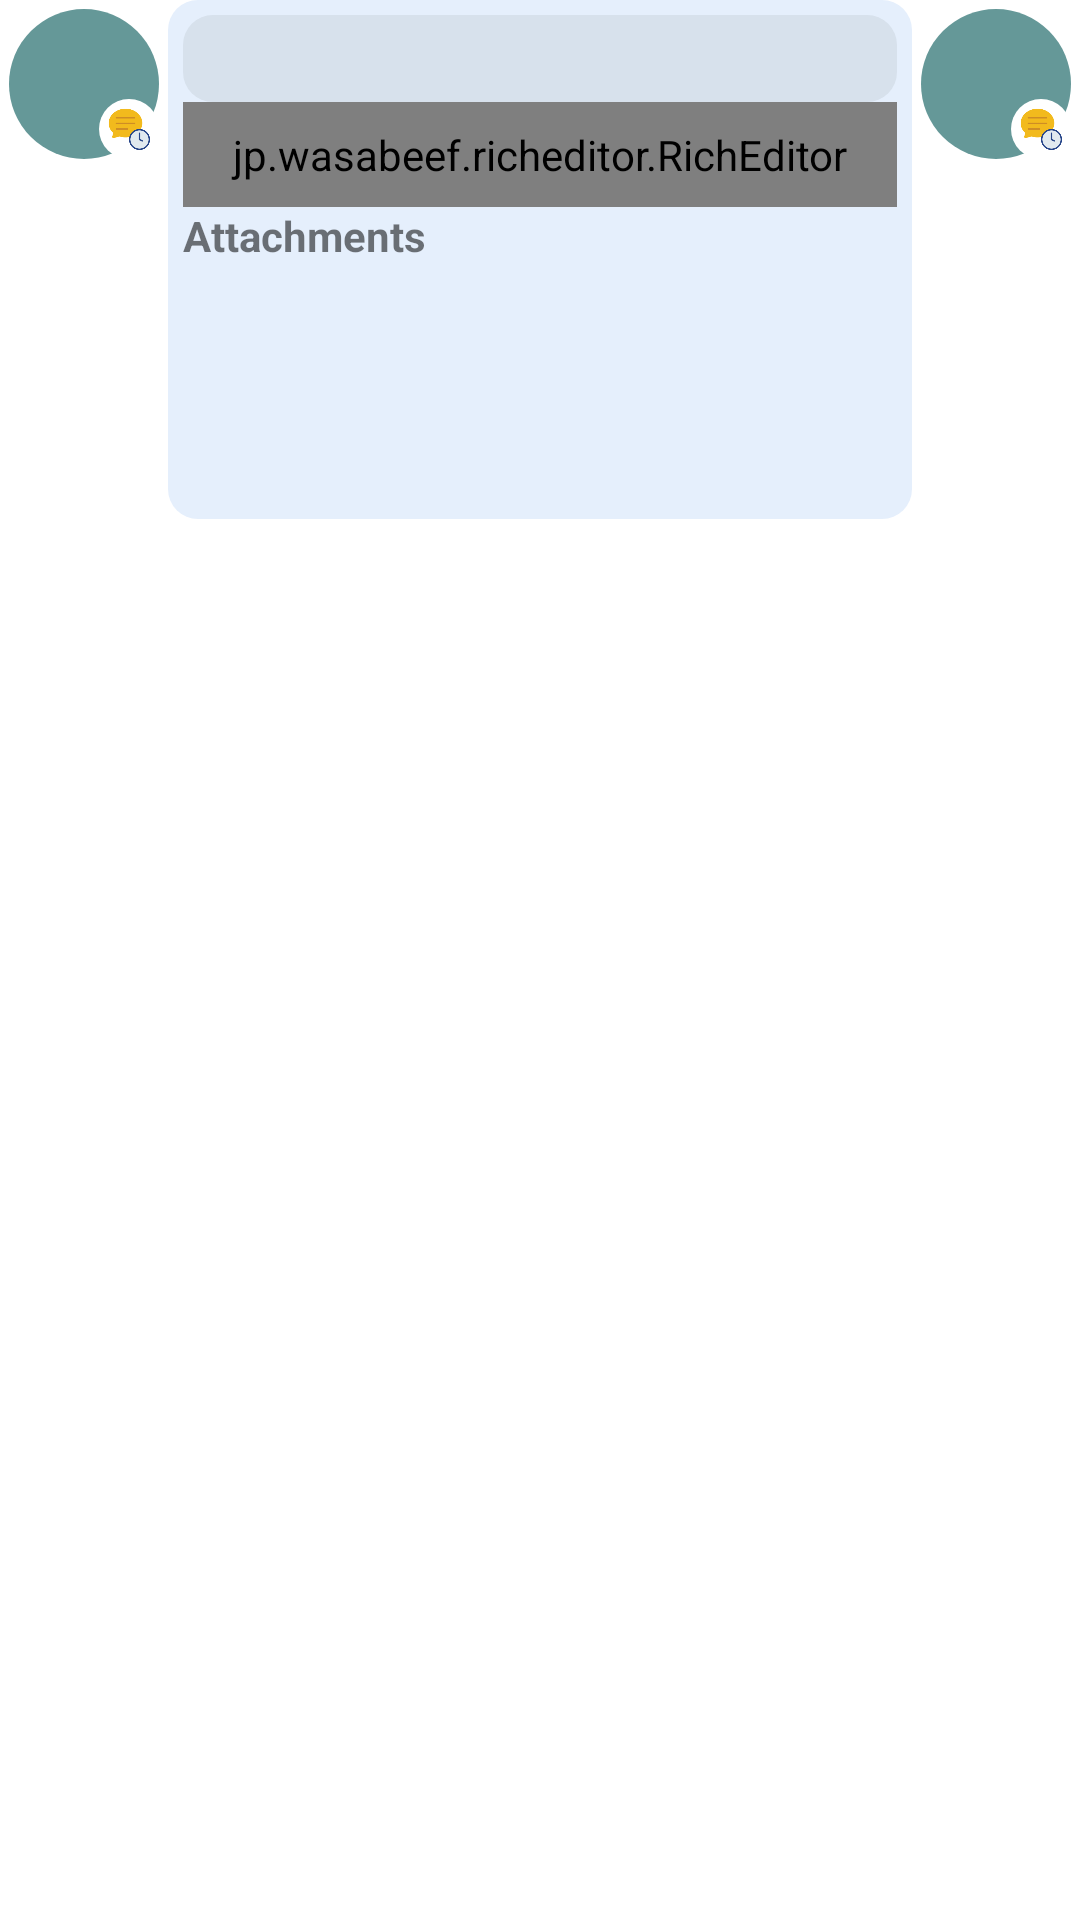

Android layout source for this screen:
<!-- AndroidManifest.xml: application theme Theme.Vb360 -->
<!-- res/layout/chat_item.xml -->
<LinearLayout xmlns:android="http://schemas.android.com/apk/res/android"
    xmlns:app="http://schemas.android.com/apk/res-auto"
    xmlns:tools="http://schemas.android.com/tools"
    android:layout_width="match_parent"
    android:layout_height="wrap_content"
    android:layout_marginVertical="5dp"
    android:orientation="horizontal">

    <FrameLayout
        android:id="@+id/fm_recieve_chat_icon"
        android:layout_width="50dp"
        android:layout_height="50dp"
        android:layout_margin="3dp"
        android:background="@drawable/chat_user_circle_bg">

        <TextView
            android:id="@+id/recieve_chat_user_shortname"
            android:layout_width="50dp"
            android:layout_height="50dp"
            android:gravity="center"
            android:textColor="@android:color/white" />

        <ImageView
            android:id="@+id/recieve_chat_icon"
            android:layout_width="20dp"
            android:layout_height="20dp"
            android:layout_gravity="bottom|end"
            android:background="@drawable/chat_type_circle_bg"
            android:padding="3dp"
            android:src="@drawable/send_message_icon">

        </ImageView>
    </FrameLayout>

    <LinearLayout
        android:layout_width="match_parent"
        android:layout_height="wrap_content"
        android:layout_weight="1"
        android:orientation="vertical">


        <LinearLayout
            android:layout_width="match_parent"
            android:layout_height="wrap_content"
            android:orientation="vertical"
            android:background="@drawable/chat_message_rounded_background"
            android:padding="5dp">

            <TextView
                android:id="@+id/messageFromTo"
                android:layout_width="match_parent"
                android:layout_height="wrap_content"
                android:paddingLeft="3dp"
                android:paddingRight="3dp"
                android:background="@drawable/chat_from_to_background_round"

                android:textColor="@android:color/darker_gray"
                android:textSize="14sp" />
            <jp.wasabeef.richeditor.RichEditor
                android:id="@+id/messageText"
                android:layout_width="match_parent"
                android:layout_height="wrap_content"
                android:background="#E5EFFC"

                android:padding="8dp" />

            <LinearLayout
                android:id="@+id/audio_container"
                android:layout_width="match_parent"
                android:layout_height="wrap_content"
                android:orientation="horizontal"
                android:background="@color/white"
                android:layout_marginLeft="10dp"
                android:layout_marginRight="10dp"
                android:layout_marginTop="5dp"
                android:padding="4dp"
                android:visibility="gone">
                <TextView
                    android:id="@+id/audio_timer"
                    android:layout_width="wrap_content"
                    android:layout_height="wrap_content"
                    android:text="00:00"
                    android:textColor="@android:color/black"
                    android:layout_marginRight="8dp"
                    android:gravity="center_vertical" />
                <ImageButton
                    android:id="@+id/play_audio"
                    android:layout_width="22dp"
                    android:layout_height="22dp"
                    android:background="?attr/selectableItemBackground"
                    android:src="@android:drawable/ic_media_play"
                    android:visibility="gone" />

                <ImageButton
                    android:id="@+id/pause_audio"
                    android:layout_width="22dp"
                    android:layout_height="22dp"
                    android:background="?attr/selectableItemBackground"
                    android:src="@android:drawable/ic_media_pause"
                    android:visibility="gone" />

                <SeekBar
                    android:id="@+id/audio_seekbar"
                    android:layout_width="match_parent"
                    android:layout_height="wrap_content"
                    android:layout_weight="1" />
            </LinearLayout>

            <LinearLayout
                android:id="@+id/llAttachment"
                android:layout_width="match_parent"
                android:layout_height="wrap_content"
                android:orientation="vertical">

                <TextView
                    android:layout_width="wrap_content"
                    android:layout_height="wrap_content"
                    android:text="Attachments"
                    android:textStyle="bold">

                </TextView>

                <androidx.recyclerview.widget.RecyclerView
                    android:id="@+id/attachmentRecycler"
                    android:layout_width="match_parent"
                    android:layout_height="80dp"
                    android:scrollbars="horizontal"
                    app:layout_constraintEnd_toEndOf="parent"
                    app:layout_constraintStart_toStartOf="parent"
                    app:layout_constraintTop_toBottomOf="@id/selectImagesButton" />

            </LinearLayout>


        </LinearLayout>

        <TextView
            android:id="@+id/messageTime"
            android:layout_width="match_parent"
            android:layout_height="wrap_content"
            android:textAlignment="textEnd"
            android:textStyle="bold"
            android:textColor="@android:color/black"
            android:textSize="14sp" />
    </LinearLayout>


    <FrameLayout
        android:id="@+id/fm_send_chat_icon"
        android:layout_width="50dp"
        android:layout_height="50dp"
        android:layout_margin="3dp"
        android:background="@drawable/chat_user_circle_bg">

        <TextView
            android:id="@+id/send_chat_user_shortname"
            android:layout_width="50dp"
            android:layout_height="50dp"
            android:gravity="center"
            android:textColor="@android:color/white" />

        <ImageView
            android:id="@+id/send_chat_icon"
            android:layout_width="20dp"
            android:layout_height="20dp"
            android:layout_gravity="bottom|end"
            android:background="@drawable/chat_type_circle_bg"
            android:padding="3dp"
            android:src="@drawable/send_message_icon">

        </ImageView>
    </FrameLayout>
</LinearLayout>
<!-- resources referenced by this layout -->
<resources>
  <color name="white">#FFFFFFFF</color>
  <!-- drawable chat_from_to_background_round (drawable) -->
  <?xml version="1.0" encoding="utf-8"?>
  <shape xmlns:android="http://schemas.android.com/apk/res/android"
      android:shape="rectangle">
      <solid android:color="#D7E1EC"/>  
      <corners android:radius="10dp"/>  
      <padding android:left="5dp" android:top="5dp" android:right="5dp" android:bottom="5dp"/>
  </shape>
  <!-- drawable chat_message_rounded_background (drawable) -->
  <?xml version="1.0" encoding="utf-8"?>
  <shape xmlns:android="http://schemas.android.com/apk/res/android"
      android:shape="rectangle">
      <solid android:color="#E5EFFC"/>  
      <corners android:radius="10dp"/>  
      <padding android:left="5dp" android:top="5dp" android:right="5dp" android:bottom="5dp"/>
  </shape>
  <!-- drawable chat_type_circle_bg (drawable) -->
  <?xml version="1.0" encoding="utf-8"?>
  <shape xmlns:android="http://schemas.android.com/apk/res/android">
      <solid android:color="#ffffff" /> 
      <corners android:radius="25dp" /> 
  </shape>
  <!-- drawable chat_user_circle_bg (drawable) -->
  <?xml version="1.0" encoding="utf-8"?>
  <shape xmlns:android="http://schemas.android.com/apk/res/android">
      <solid android:color="#659898" /> 
      <corners android:radius="50dp" /> 
  </shape>
  <!-- drawable send_message_icon: png bitmap (drawable, 5154 bytes) -->
  <style name="Theme.Vb360" parent="Theme.MaterialComponents.DayNight.DarkActionBar">
          
          <item name="colorPrimary">@color/purple_500</item>
          <item name="colorPrimaryVariant">@color/purple_700</item>
          <item name="colorOnPrimary">@color/white</item>
          
          <item name="colorSecondary">@color/teal_200</item>
          <item name="colorSecondaryVariant">@color/teal_700</item>
          <item name="colorOnSecondary">@color/black</item>
          
          <item name="android:statusBarColor">?attr/colorPrimaryVariant</item>
          <item name="android:windowOptOutEdgeToEdgeEnforcement" tools:ignore="NewApi">true</item>
  
          
      </style>
  <color name="purple_500">#FF2196F3</color>
  <color name="purple_700">#FF2196F3</color>
  <color name="teal_200">#FF03DAC5</color>
  <color name="teal_700">#FF018786</color>
  <color name="black">#FF000000</color>
</resources>
